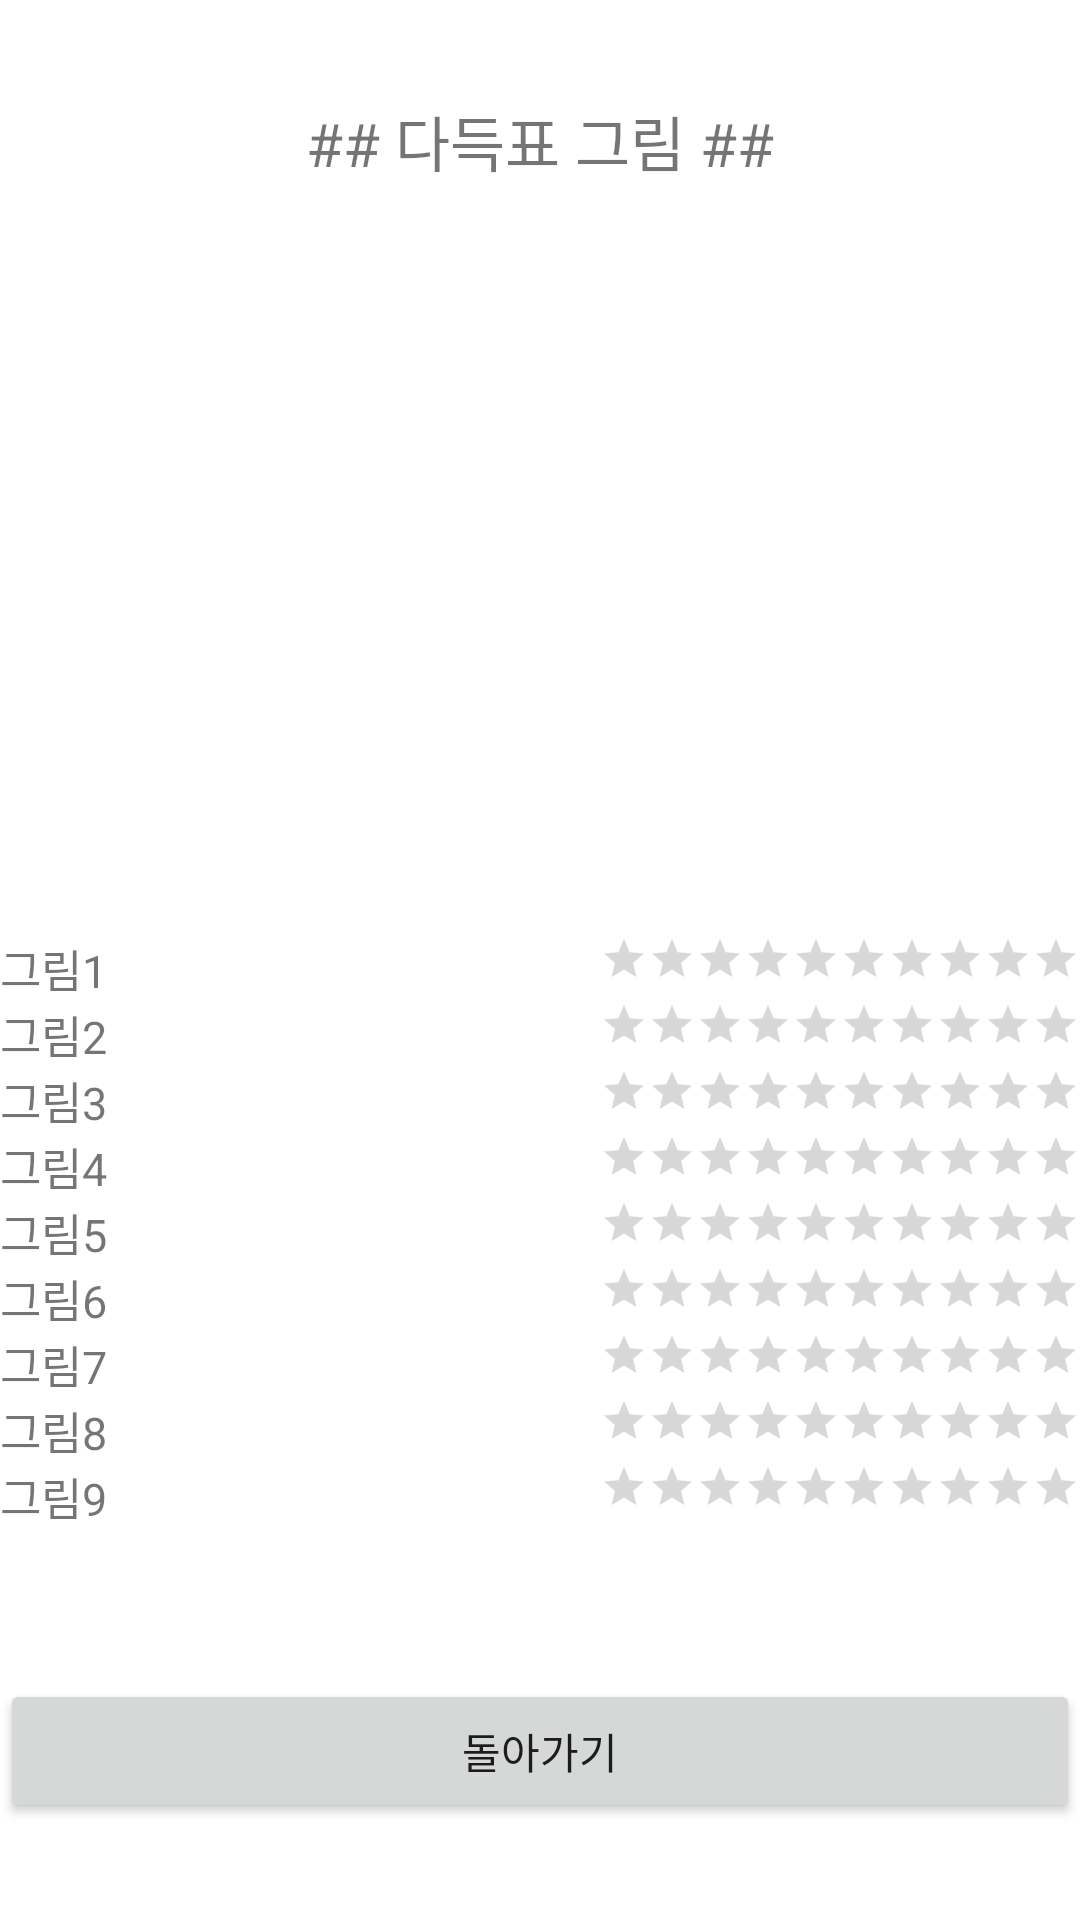

Android layout source for this screen:
<!-- AndroidManifest.xml: application theme Theme.MaterialComponents.DayNight -->
<!-- res/layout/result.xml -->
<TableLayout xmlns:android="http://schemas.android.com/apk/res/android" android:layout_width="match_parent" android:layout_height="match_parent" android:gravity="center_vertical" android:stretchColumns="0">
    <TableRow>
        <TextView android:id="@+id/tvTop" android:layout_gravity="center" android:layout_span="2" android:text="## 다득표 그림 ##" android:textSize="20dp"/>
    </TableRow>
    <TableRow android:layout_marginBottom="30dp">
        <ImageView android:id="@+id/ivTop" android:layout_width="200dp" android:layout_height="200dp" android:layout_margin="10dp" android:layout_span="2" android:scaleType="fitCenter" android:src="@drawable/pic1"/>
    </TableRow>
    <TableRow>
        <TextView android:id="@+id/tv1" android:layout_gravity="center_vertical" android:text="그림1" android:textSize="15dp"/>
        <RatingBar android:id="@+id/rbar1" style="?android:attr/ratingBarStyleSmall" android:layout_width="match_parent" android:layout_height="wrap_content" android:layout_gravity="right" android:numStars="10"> </RatingBar>
    </TableRow>
    <TableRow>
        <TextView android:id="@+id/tv2" android:layout_gravity="center_vertical" android:text="그림2" android:textSize="15dp"/>
        <RatingBar android:id="@+id/rbar2" style="?android:attr/ratingBarStyleSmall" android:layout_width="match_parent" android:layout_height="wrap_content" android:layout_gravity="right" android:numStars="10"> </RatingBar>
    </TableRow>
    <TableRow>
        <TextView android:id="@+id/tv3" android:layout_gravity="center_vertical" android:text="그림3" android:textSize="15dp"/>
        <RatingBar android:id="@+id/rbar3" style="?android:attr/ratingBarStyleSmall" android:layout_width="match_parent" android:layout_height="wrap_content" android:layout_gravity="right" android:numStars="10"> </RatingBar>
    </TableRow>
    <TableRow>
        <TextView android:id="@+id/tv4" android:layout_gravity="center_vertical" android:text="그림4" android:textSize="15dp"/>
        <RatingBar android:id="@+id/rbar4" style="?android:attr/ratingBarStyleSmall" android:layout_width="match_parent" android:layout_height="wrap_content" android:layout_gravity="right" android:numStars="10"> </RatingBar>
    </TableRow>
    <TableRow>
        <TextView android:id="@+id/tv5" android:layout_gravity="center_vertical" android:text="그림5" android:textSize="15dp"/>
        <RatingBar android:id="@+id/rbar5" style="?android:attr/ratingBarStyleSmall" android:layout_width="match_parent" android:layout_height="wrap_content" android:layout_gravity="right" android:numStars="10"> </RatingBar>
    </TableRow>
    <TableRow>
        <TextView android:id="@+id/tv6" android:layout_gravity="center_vertical" android:text="그림6" android:textSize="15dp"/>
        <RatingBar android:id="@+id/rbar6" style="?android:attr/ratingBarStyleSmall" android:layout_width="match_parent" android:layout_height="wrap_content" android:layout_gravity="right" android:numStars="10"> </RatingBar>
    </TableRow>
    <TableRow>
        <TextView android:id="@+id/tv7" android:layout_gravity="center_vertical" android:text="그림7" android:textSize="15dp"/>
        <RatingBar android:id="@+id/rbar7" style="?android:attr/ratingBarStyleSmall" android:layout_width="match_parent" android:layout_height="wrap_content" android:layout_gravity="right" android:numStars="10"> </RatingBar>
    </TableRow>
    <TableRow>
        <TextView android:id="@+id/tv8" android:layout_gravity="center_vertical" android:text="그림8" android:textSize="15dp"/>
        <RatingBar android:id="@+id/rbar8" style="?android:attr/ratingBarStyleSmall" android:layout_width="match_parent" android:layout_height="wrap_content" android:layout_gravity="right" android:numStars="10"> </RatingBar>
    </TableRow>
    <TableRow>
        <TextView android:id="@+id/tv9" android:layout_gravity="center_vertical" android:text="그림9" android:textSize="15dp"/>
        <RatingBar android:id="@+id/rbar9" style="?android:attr/ratingBarStyleSmall" android:layout_width="match_parent" android:layout_height="wrap_content" android:layout_gravity="right" android:numStars="10"> </RatingBar>
    </TableRow>
    <TableRow android:layout_marginTop="50dp">
        <Button android:id="@+id/btnReturn" android:layout_width="wrap_content" android:layout_height="wrap_content" android:layout_span="2" android:text="돌아가기"/>
    </TableRow>
</TableLayout>
<!-- resources referenced by this layout -->
<resources>

</resources>
